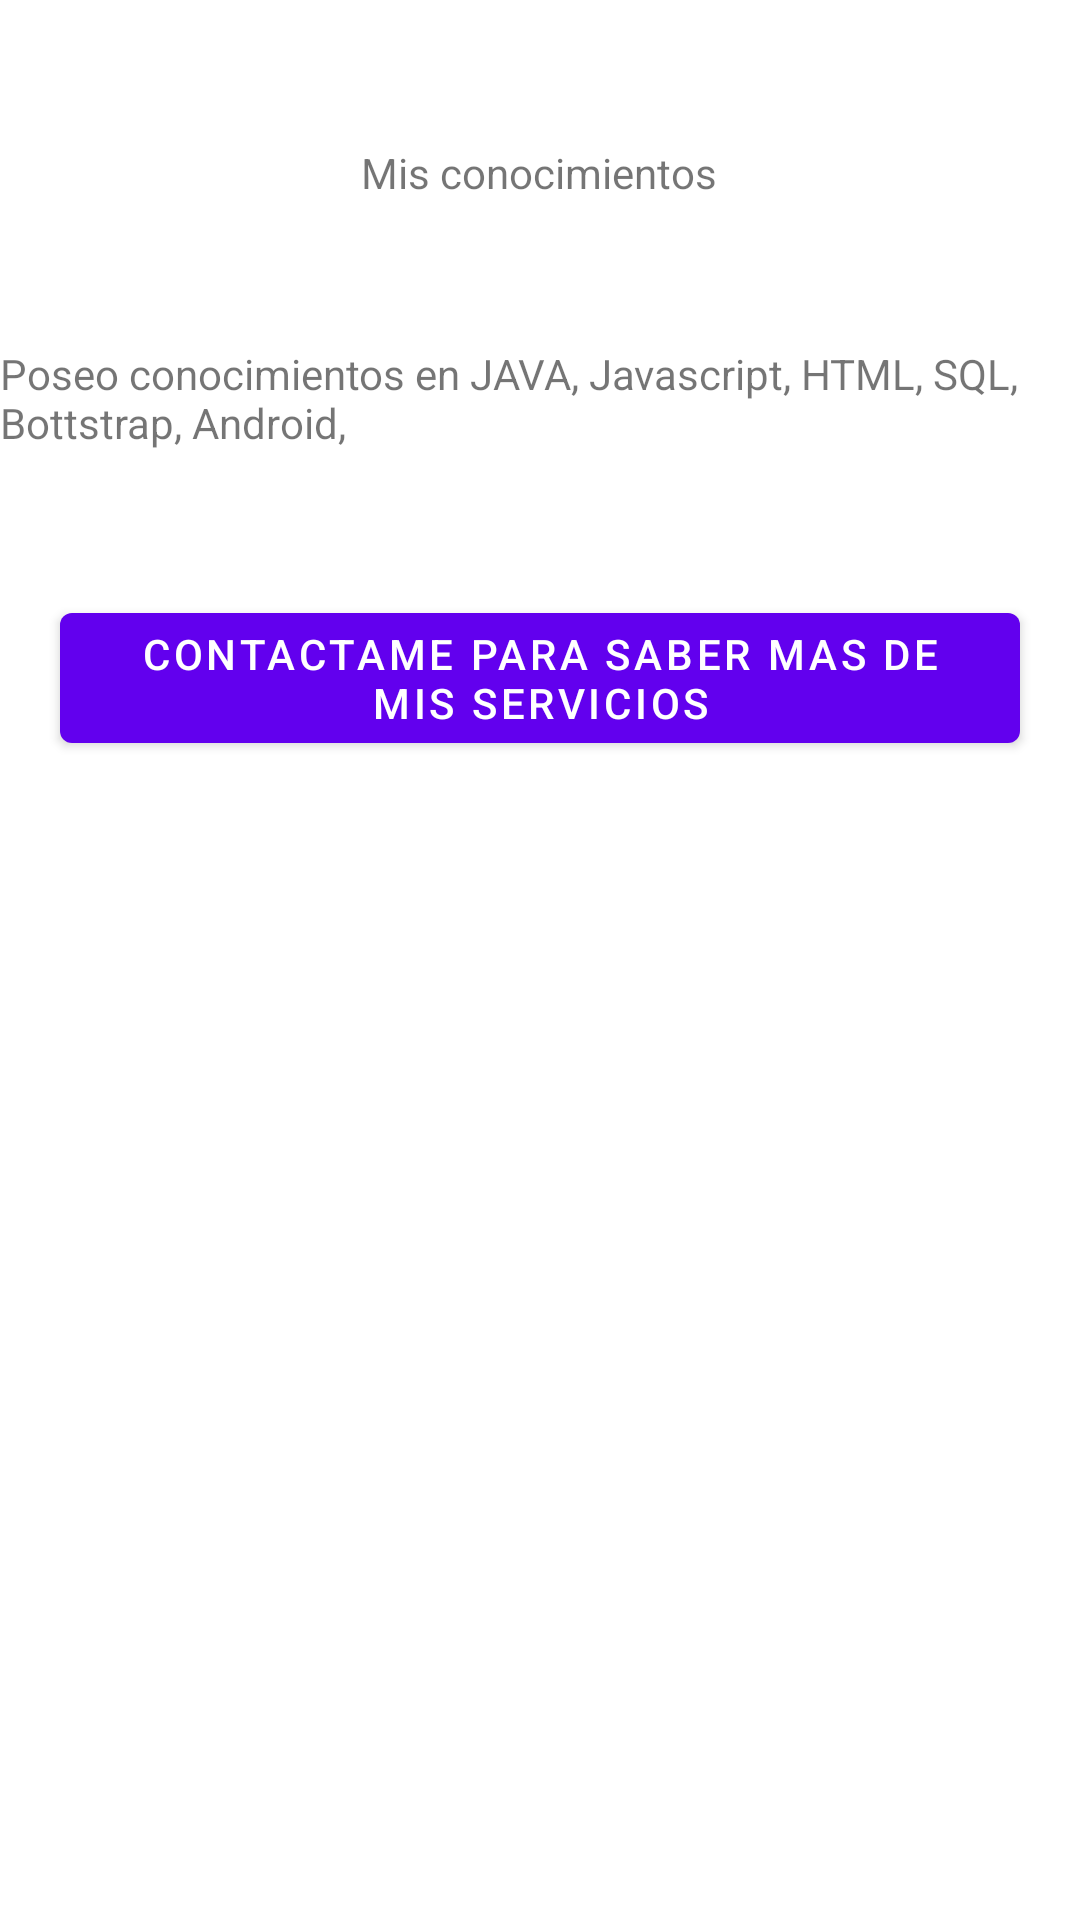

This screen was rendered from an Android layout file. Write that file and the resources it references.
<!-- AndroidManifest.xml: application theme Theme.S02DAMA -->
<!-- res/layout/fragment_fragmento_tres.xml -->
<?xml version="1.0" encoding="utf-8"?>
<androidx.constraintlayout.widget.ConstraintLayout xmlns:android="http://schemas.android.com/apk/res/android"
    xmlns:app="http://schemas.android.com/apk/res-auto"
    xmlns:tools="http://schemas.android.com/tools"
    android:layout_width="match_parent"
    android:layout_height="match_parent"
    tools:context=".ui.main.FragmentoTres">


    <TextView
        android:id="@+id/textView9"
        android:layout_width="wrap_content"
        android:layout_height="wrap_content"
        android:layout_marginTop="48dp"
        android:text="@string/tab_title_3"
        app:layout_constraintEnd_toEndOf="parent"
        app:layout_constraintHorizontal_bias="0.498"
        app:layout_constraintStart_toStartOf="parent"
        app:layout_constraintTop_toTopOf="parent" />

    <TextView
        android:id="@+id/textView10"
        android:layout_width="wrap_content"
        android:layout_height="wrap_content"
        android:layout_marginTop="48dp"
        android:text="@string/conociminetos"
        app:layout_constraintEnd_toEndOf="parent"
        app:layout_constraintHorizontal_bias="0.498"
        app:layout_constraintStart_toStartOf="parent"
        app:layout_constraintTop_toBottomOf="@+id/textView9" />

    <Button
        android:id="@+id/button3"
        android:layout_width="wrap_content"
        android:layout_height="wrap_content"
        android:layout_marginTop="48dp"
        android:text="@string/Servicios"
        app:layout_constraintEnd_toEndOf="parent"
        app:layout_constraintHorizontal_bias="0.498"
        app:layout_constraintStart_toStartOf="parent"
        app:layout_constraintTop_toBottomOf="@+id/textView10" />
</androidx.constraintlayout.widget.ConstraintLayout>
<!-- resources referenced by this layout -->
<resources>
  <string name="Servicios">Contactame para saber mas de mis Servicios</string>
  <string name="conociminetos">Poseo conocimientos en JAVA, Javascript, HTML, SQL, Bottstrap, Android, </string>
  <string name="tab_title_3">Mis conocimientos</string>
  <style name="Theme.S02DAMA" parent="Theme.MaterialComponents.DayNight.DarkActionBar">
          
          <item name="colorPrimary">@color/purple_500</item>
          <item name="colorPrimaryVariant">@color/purple_700</item>
          <item name="colorOnPrimary">@color/white</item>
          
          <item name="colorSecondary">@color/teal_200</item>
          <item name="colorSecondaryVariant">@color/teal_700</item>
          <item name="colorOnSecondary">@color/black</item>
          
          <item name="android:statusBarColor">?attr/colorPrimaryVariant</item>
          
      </style>
  <!-- not gathered from this repository: default colours our renderer supplied (Android Studio template values) -->
  <color name="purple_500">#FF6200EE</color>
  <color name="purple_700">#FF3700B3</color>
  <color name="teal_200">#FF03DAC5</color>
  <color name="teal_700">#FF018786</color>
  <color name="black">#FF000000</color>
  <color name="white">#FFFFFFFF</color>
</resources>
